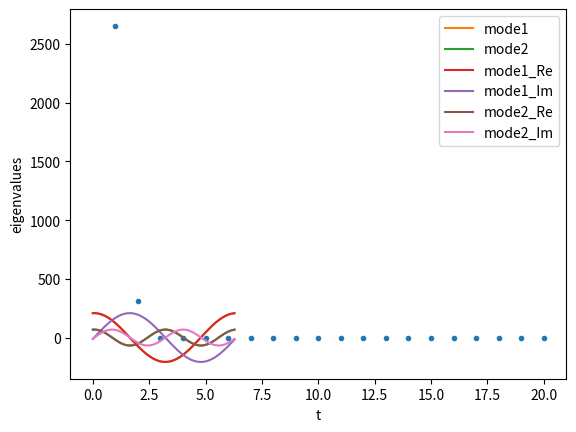

Recreate this plot in Python. (Note: this script raises an exception after producing the figure.)
import numpy as np
import matplotlib as mpl
import matplotlib.pyplot as plt
from mpl_toolkits.mplot3d import Axes3D
from numpy import dot, multiply, diag, power
from numpy import pi, exp, sin, cos, cosh, tanh, real, imag
from numpy.linalg import inv, eig, pinv
from scipy.linalg import svd, svdvals
from scipy.integrate import odeint, ode, complex_ode
from warnings import warn
from scipy.linalg import eigh
import math


# define time and space domains
x = np.linspace(-pi, pi, 80) #x軸
y = np.linspace(-pi,pi,80) #y軸
t = np.linspace(0, 3*pi, 150) #時間軸
time = np.linspace(0, 2*pi, 100) #時間軸
dt=t[2]-t[1]
f=[]
for t_ in t:
    f_=[]
    for x_ in x:
        for y_ in y:
            f1=(x_+y_)*exp(1j*t_)
            f2=tanh(x_+y_)*exp(2j*t_)
            f_.append(f1+f2)
    f.append(f_)
f=np.array(f)
print(f.shape)
f_r=f.real
print(f.shape)
n_f=f.T
print(n_f.shape)
X0=n_f[:,:-1]
X1=n_f[:,1:]

print(X0.shape)

# X0の特異値分解
mode=np.arange(1,21,1)
U,Sig,Vh2 = svd(X0, False)
plt.xlabel('mode')
plt.ylabel('eigenvalues')
plt.plot(mode,Sig[:20],linestyle='None',marker='.')
plt.show()



# n_Aの計算
r=2 # モード数
Sig_r=np.eye(r)
V = Vh2.conj().T[:,:r]
for a in range(r):
    Sig_r[a][a]=1/Sig[a]
U_r=U[:,:r]
n_A=dot(dot(dot(np.conjugate(U_r.T),X1),V[:,:r]),Sig_r)


# n_Aの固有値、固有ベクトルの計算
lam,W=np.linalg.eig(n_A)

# 固有モードの計算
phi=dot(dot(dot(X1,V[:,:r]),Sig_r),W)
# compute time evolution
b = dot(pinv(phi), X0[:,0])
Psi = np.zeros([r, len(t)], dtype='complex')
for i,_t in enumerate(t):
    Psi[:,i] = multiply(power(lam, _t/dt), b)

n_f = dot(phi, Psi)
f=f.T

plt.xlabel('t')
plt.plot(time,Psi[0].real[:100],label='mode1')
plt.plot(time,Psi[1].real[:100],label='mode2')
plt.show()

plt.xlabel('t')
plt.plot(time,Psi[0].real[:100],label='mode1_Re')
plt.plot(time,Psi[0].imag[:100],label='mode1_Im')
plt.legend()
plt.show()

plt.xlabel('t')
plt.plot(time,Psi[1].real[:100],label='mode2_Re')
plt.plot(time,Psi[1].imag[:100],label='mode2_Im')
plt.legend()
plt.show()

#e^(rt)の計算
ert1=[]
ert2=[]
for n in range(len(Psi[0])):
    ert1.append(((Psi[0][n].real)**2+(Psi[0][n].imag)**2)**0.5)
    ert2.append(((Psi[1][n].real)**2+(Psi[1][n].imag)**2)**0.5)
#cos(ωt),sin(ωt)の計算
coss1=[]
sins1=[]
coss2=[]
sins2=[]
for n in range(len(Psi[0])):
    coss1.append(Psi[0][n].real/ert1[n])
    sins1.append(Psi[0][n].imag/ert1[n])
    coss2.append(Psi[1][n].real / ert2[n])
    sins2.append(Psi[1][n].imag / ert2[n])

#tan(ωt)の計算
atans1=[]
atans2=[]
for n in range(len(Psi[0])):
    atans1.append(math.atan(sins1[n]/coss1[n]))
    atans2.append(math.atan(sins2[n]/coss2[n]))

plt.xlabel('t')
plt.plot(time,atans1,label='mode1')
plt.legend()
plt.show()

plt.xlabel('t')
plt.plot(time,atans2,label='mode2')
plt.legend()
plt.show()

plt.xlabel('t')
plt.plot(time,ert1,label='e^(rt)')
plt.plot(time,coss1,label='cos(ωt)')
plt.plot(time,sins1,label='sin(ωt)')
plt.legend()
plt.show()

plt.xlabel('t')
plt.plot(time,ert2,label='e^(rt)')
plt.plot(time,coss2,label='cos(ωt)')
plt.plot(time,sins2,label='sin(ωt)')
plt.legend()
plt.show()

plt.xlabel('x')
plt.ylabel('mode')
plt.plot(x,phi[:,0].real,label='mode1')
plt.plot(x,phi[:,1].real,label='mode2')
plt.legend()
plt.show()


#グラフの描画
fig = plt.figure()
ax = Axes3D(fig)
ax.set_xlabel("x")
ax.set_ylabel("t")
ax.set_zlabel("f(x,t)")
ax.plot_wireframe(X, T, f.T)
plt.show()

fig = plt.figure()
ax = Axes3D(fig)
ax.set_xlabel("x")
ax.set_ylabel("t")
ax.set_zlabel("f(x,t)")
ax.plot_wireframe(X, T, n_f.T)
plt.show()
